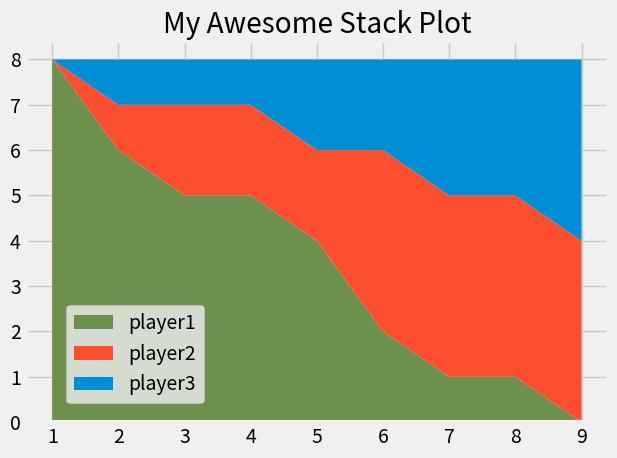

The matplotlib source for this figure:
from matplotlib import pyplot as plt

plt.style.use("fivethirtyeight")


minutes = [1, 2, 3, 4, 5, 6, 7, 8, 9]

player1 = [8, 6, 5, 5, 4, 2, 1, 1, 0]
player2 = [0, 1, 2, 2, 2, 4, 4, 4, 4]
player3 = [0, 1, 1, 1, 2, 2, 3, 3, 4]

labels = ['player1', 'player2', 'player3']
colors = ['#6d904f', '#fc4f30', '#008fd5']

plt.stackplot(minutes, player1, player2, player3,labels=labels,colors=colors)

plt.legend(loc=(0.07,0.05))

plt.title("My Awesome Stack Plot")
plt.tight_layout()
plt.show()

# Colors:
# Blue = #008fd5
# Red = #fc4f30
# Yellow = #e5ae37
# Green = #6d904f